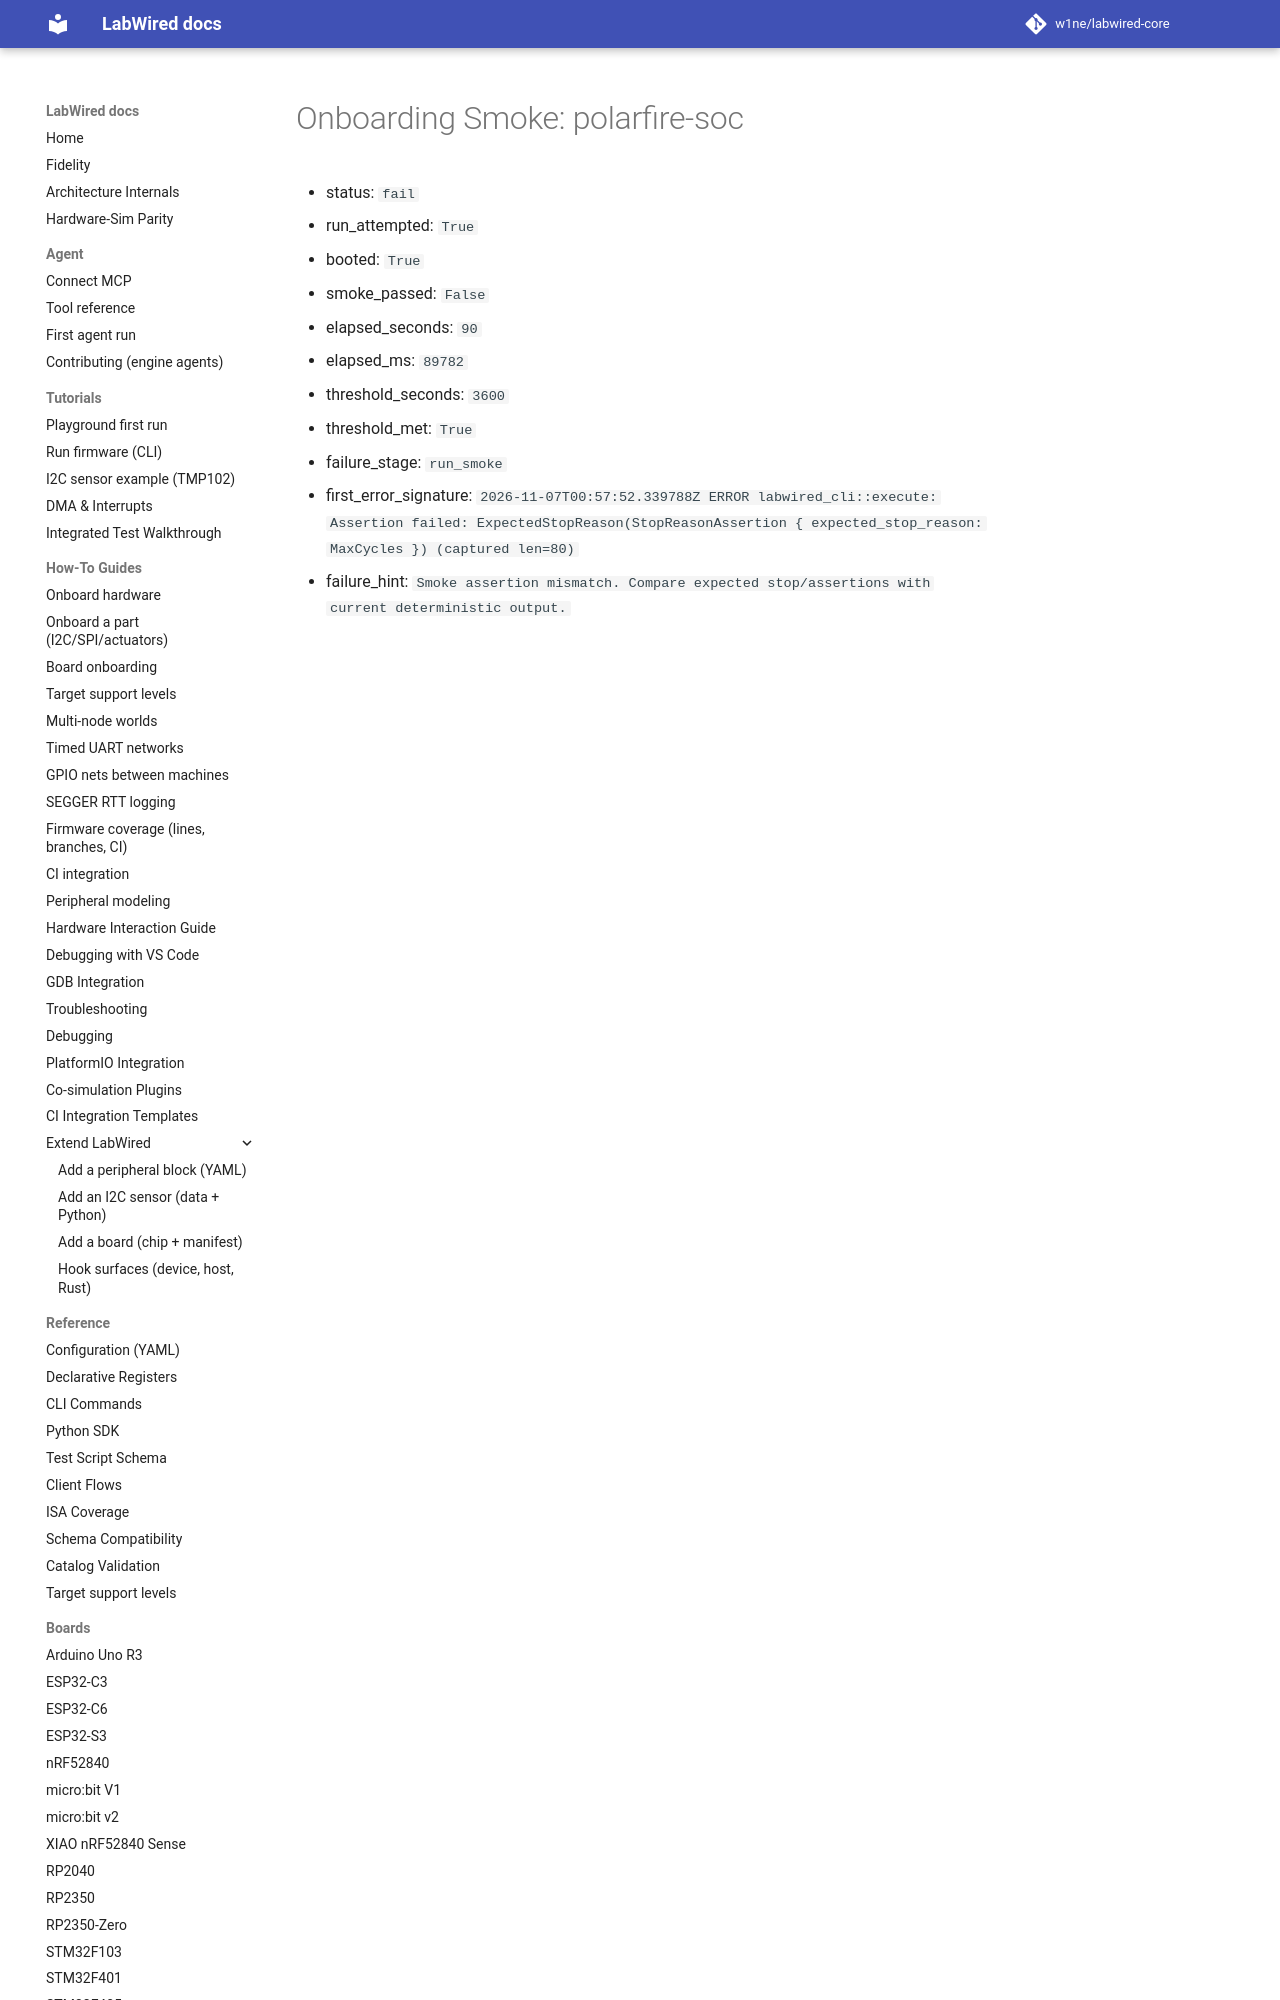

repository: CrispStrobe/labwired-core · page: coverage/renode-onboarding/attempt-history/polarfire-soc/2026-11-07-stale-max-cycles/onboarding-summary/index.html · generator: mkdocs

# Onboarding Smoke: polarfire-soc

- status: `fail`
- run_attempted: `True`
- booted: `True`
- smoke_passed: `False`
- elapsed_seconds: `90`
- elapsed_ms: `89782`
- threshold_seconds: `3600`
- threshold_met: `True`
- failure_stage: `run_smoke`
- f
